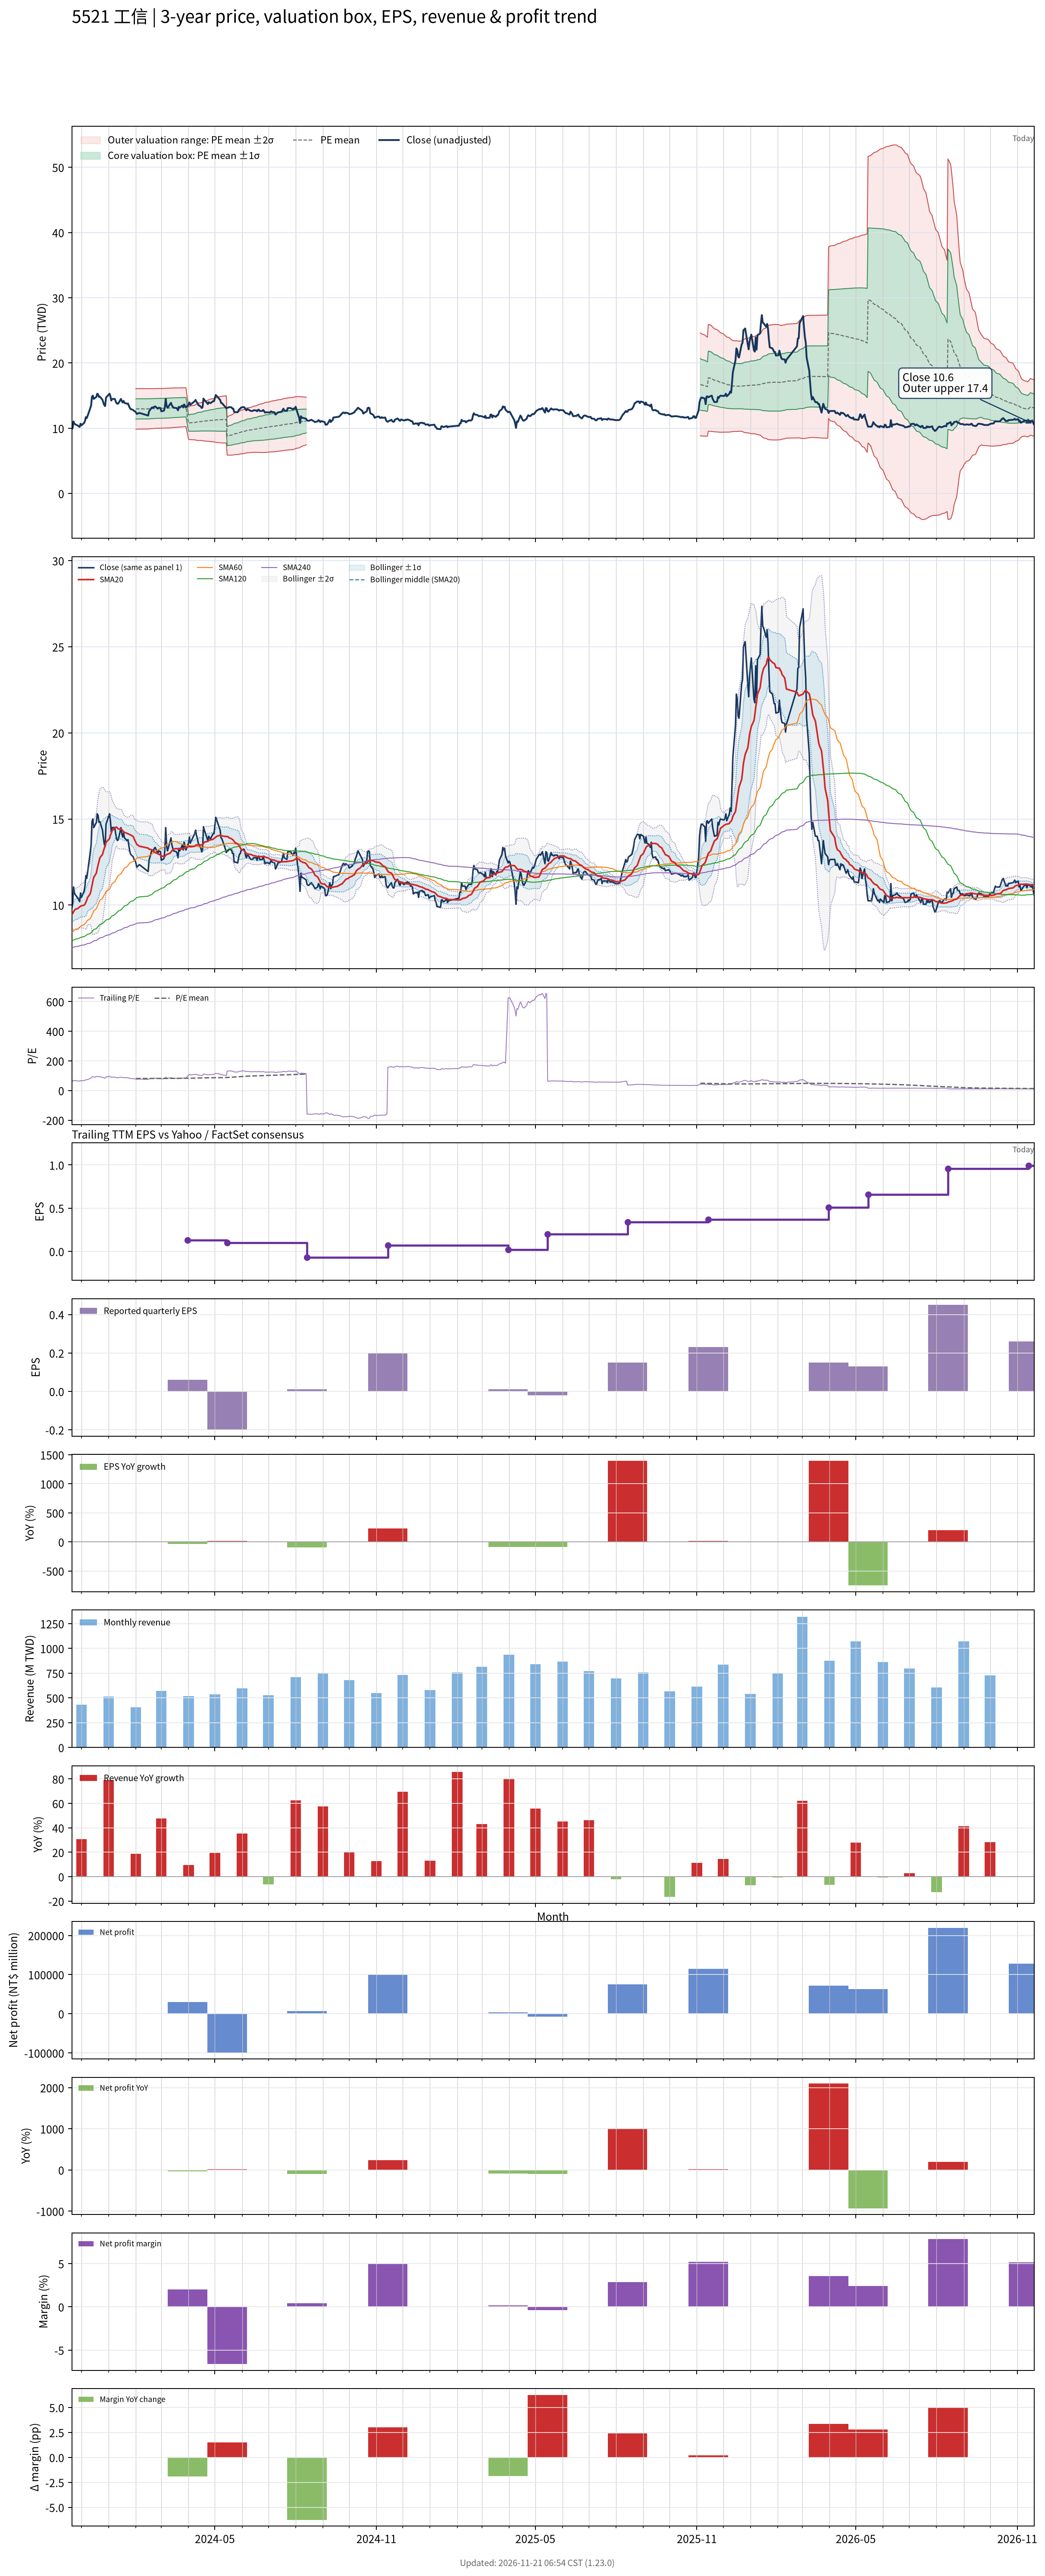

Data behind this chart, as committed beside it:
# chart-version: skill-stock-dynamic-val…
date, close, available_date, period_end, eps, ttm_eps, pe, pe_mean, pe_std, price_m2, price_m1, price_mean, price_p1, price_p2, forward_eps, forward_pe, forward_pe_mean, forward_pe_std, forward_price_m2, forward_price_m1, forward_price_mean, forward_price_p1, forward_price_p2, sma20
2023-11-20, 9.83, 2023-11-14, 2023-09-30, 0.06, 0.16, 61.44, , , , , , , , , , , , , , , , , 9.459
2023-11-21, 10.05, 2023-11-14, 2023-09-30, 0.06, 0.16, 62.81, , , , , , , , , , , , , , , , , 9.513
2023-11-22, 11.05, 2023-11-14, 2023-09-30, 0.06, 0.16, 69.06, , , , , , , , , , , , , , , , , 9.612
2023-11-23, 10.7, 2023-11-14, 2023-09-30, 0.06, 0.16, 66.88, , , , , , , , , , , , , , , , , 9.696
2023-11-24, 10.6, 2023-11-14, 2023-09-30, 0.06, 0.16, 66.25, , , , , , , , , , , , , , , , , 9.758
2023-11-27, 10.4, 2023-11-14, 2023-09-30, 0.06, 0.16, 65, , , , , , , , , , , , , , , , , 9.805
2023-11-28, 10.3, 2023-11-14, 2023-09-30, 0.06, 0.16, 64.38, , , , , , , , , , , , , , , , , 9.858
2023-11-29, 10.2, 2023-11-14, 2023-09-30, 0.06, 0.16, 63.75, , , , , , , , , , , , , , , , , 9.893
2023-11-30, 10.7, 2023-11-14, 2023-09-30, 0.06, 0.16, 66.88, , , , , , , , , , , , , , , , , 9.937
2023-12-01, 10.45, 2023-11-14, 2023-09-30, 0.06, 0.16, 65.31, , , , , , , , , , , , , , , , , 9.961
2023-12-04, 10.8, 2023-11-14, 2023-09-30, 0.06, 0.16, 67.5, , , , , , , , , , , , , , , , , 9.993
2023-12-05, 11.1, 2023-11-14, 2023-09-30, 0.06, 0.16, 69.38, , , , , , , , , , , , , , , , , 10.05
2023-12-06, 11.7, 2023-11-14, 2023-09-30, 0.06, 0.16, 73.12, , , , , , , , , , , , , , , , , 10.16
2023-12-07, 11.55, 2023-11-14, 2023-09-30, 0.06, 0.16, 72.19, , , , , , , , , , , , , , , , , 10.28
2023-12-08, 11.9, 2023-11-14, 2023-09-30, 0.06, 0.16, 74.38, , , , , , , , , , , , , , , , , 10.44
2023-12-11, 13.05, 2023-11-14, 2023-09-30, 0.06, 0.16, 81.56, , , , , , , , , , , , , , , , , 10.65
2023-12-12, 13.5, 2023-11-14, 2023-09-30, 0.06, 0.16, 84.38, , , , , , , , , , , , , , , , , 10.87
2023-12-13, 14.85, 2023-11-14, 2023-09-30, 0.06, 0.16, 92.81, , , , , , , , , , , , , , , , , 11.12
2023-12-14, 15, 2023-11-14, 2023-09-30, 0.06, 0.16, 93.75, , , , , , , , , , , , , , , , , 11.38
2023-12-15, 14.5, 2023-11-14, 2023-09-30, 0.06, 0.16, 90.62, , , , , , , , , , , , , , , , , 11.61
2023-12-18, 14.8, 2023-11-14, 2023-09-30, 0.06, 0.16, 92.5, , , , , , , , , , , , , , , , , 11.86
2023-12-19, 15.3, 2023-11-14, 2023-09-30, 0.06, 0.16, 95.62, , , , , , , , , , , , , , , , , 12.12
2023-12-20, 15.2, 2023-11-14, 2023-09-30, 0.06, 0.16, 95, , , , , , , , , , , , , , , , , 12.33
2023-12-21, 14.8, 2023-11-14, 2023-09-30, 0.06, 0.16, 92.5, , , , , , , , , , , , , , , , , 12.54
2023-12-22, 14.85, 2023-11-14, 2023-09-30, 0.06, 0.16, 92.81, , , , , , , , , , , , , , , , , 12.75
2023-12-25, 14.35, 2023-11-14, 2023-09-30, 0.06, 0.16, 89.69, , , , , , , , , , , , , , , , , 12.95
2023-12-26, 13.9, 2023-11-14, 2023-09-30, 0.06, 0.16, 86.88, , , , , , , , , , , , , , , , , 13.12
2023-12-27, 13.55, 2023-11-14, 2023-09-30, 0.06, 0.16, 84.69, , , , , , , , , , , , , , , , , 13.29
2023-12-28, 13.4, 2023-11-14, 2023-09-30, 0.06, 0.16, 83.75, , , , , , , , , , , , , , , , , 13.43
2023-12-29, 14.7, 2023-11-14, 2023-09-30, 0.06, 0.16, 91.88, , , , , , , , , , , , , , , , , 13.64
2024-01-02, 15.3, 2023-11-14, 2023-09-30, 0.06, 0.16, 95.62, , , , , , , , , , , , , , , , , 13.87
2024-01-03, 14.9, 2023-11-14, 2023-09-30, 0.06, 0.16, 93.12, , , , , , , , , , , , , , , , , 14.05
2024-01-04, 14.25, 2023-11-14, 2023-09-30, 0.06, 0.16, 89.06, , , , , , , , , , , , , , , , , 14.18
2024-01-05, 14.5, 2023-11-14, 2023-09-30, 0.06, 0.16, 90.62, , , , , , , , , , , , , , , , , 14.33
2024-01-08, 14.5, 2023-11-14, 2023-09-30, 0.06, 0.16, 90.62, , , , , , , , , , , , , , , , , 14.46
2024-01-09, 14.15, 2023-11-14, 2023-09-30, 0.06, 0.16, 88.44, , , , , , , , , , , , , , , , , 14.52
2024-01-10, 13.85, 2023-11-14, 2023-09-30, 0.06, 0.16, 86.56, , , , , , , , , , , , , , , , , 14.53
2024-01-11, 13.75, 2023-11-14, 2023-09-30, 0.06, 0.16, 85.94, , , , , , , , , , , , , , , , , 14.48
2024-01-12, 13.8, 2023-11-14, 2023-09-30, 0.06, 0.16, 86.25, , , , , , , , , , , , , , , , , 14.42
2024-01-15, 14.5, 2023-11-14, 2023-09-30, 0.06, 0.16, 90.62, , , , , , , , , , , , , , , , , 14.42
2024-01-16, 14.15, 2023-11-14, 2023-09-30, 0.06, 0.16, 88.44, , , , , , , , , , , , , , , , , 14.38
2024-01-17, 13.95, 2023-11-14, 2023-09-30, 0.06, 0.16, 87.19, , , , , , , , , , , , , , , , , 14.32
2024-01-18, 14.2, 2023-11-14, 2023-09-30, 0.06, 0.16, 88.75, , , , , , , , , , , , , , , , , 14.27
2024-01-19, 13.9, 2023-11-14, 2023-09-30, 0.06, 0.16, 86.88, , , , , , , , , , , , , , , , , 14.22
2024-01-22, 13.75, 2023-11-14, 2023-09-30, 0.06, 0.16, 85.94, , , , , , , , , , , , , , , , , 14.17
2024-01-23, 13.8, 2023-11-14, 2023-09-30, 0.06, 0.16, 86.25, , , , , , , , , , , , , , , , , 14.14
2024-01-24, 13.45, 2023-11-14, 2023-09-30, 0.06, 0.16, 84.06, , , , , , , , , , , , , , , , , 14.12
2024-01-25, 13.15, 2023-11-14, 2023-09-30, 0.06, 0.16, 82.19, , , , , , , , , , , , , , , , , 14.1
2024-01-26, 12.95, 2023-11-14, 2023-09-30, 0.06, 0.16, 80.94, , , , , , , , , , , , , , , , , 14.07
2024-01-29, 12.8, 2023-11-14, 2023-09-30, 0.06, 0.16, 80, , , , , , , , , , , , , , , , , 13.98
2024-01-30, 12.65, 2023-11-14, 2023-09-30, 0.06, 0.16, 79.06, , , , , , , , , , , , , , , , , 13.85
2024-01-31, 12.6, 2023-11-14, 2023-09-30, 0.06, 0.16, 78.75, , , , , , , , , , , , , , , , , 13.73
2024-02-01, 12.45, 2023-11-14, 2023-09-30, 0.06, 0.16, 77.81, 81, 9.733, 9.846, 11.4, 12.96, 14.52, 16.08, , , , , , , , , , 13.64
2024-02-02, 12.2, 2023-11-14, 2023-09-30, 0.06, 0.16, 76.25, 81.04, 9.702, 9.863, 11.41, 12.97, 14.52, 16.07, , , , , , , , , , 13.53
2024-02-05, 12.35, 2023-11-14, 2023-09-30, 0.06, 0.16, 77.19, 81.09, 9.674, 9.878, 11.43, 12.97, 14.52, 16.07, , , , , , , , , , 13.42
2024-02-15, 11.95, 2023-11-14, 2023-09-30, 0.06, 0.16, 74.69, 81.1, 9.66, 9.886, 11.43, 12.98, 14.52, 16.07, , , , , , , , , , 13.31
2024-02-16, 12.6, 2023-11-14, 2023-09-30, 0.06, 0.16, 78.75, 81.16, 9.626, 9.905, 11.45, 12.99, 14.53, 16.07, , , , , , , , , , 13.25
2024-02-19, 13.15, 2023-11-14, 2023-09-30, 0.06, 0.16, 82.19, 81.24, 9.591, 9.93, 11.46, 13, 14.53, 16.07, , , , , , , , , , 13.22
2024-02-20, 13.2, 2023-11-14, 2023-09-30, 0.06, 0.16, 82.5, 81.31, 9.571, 9.947, 11.48, 13.01, 14.54, 16.07, , , , , , , , , , 13.19
... 669 more rows
